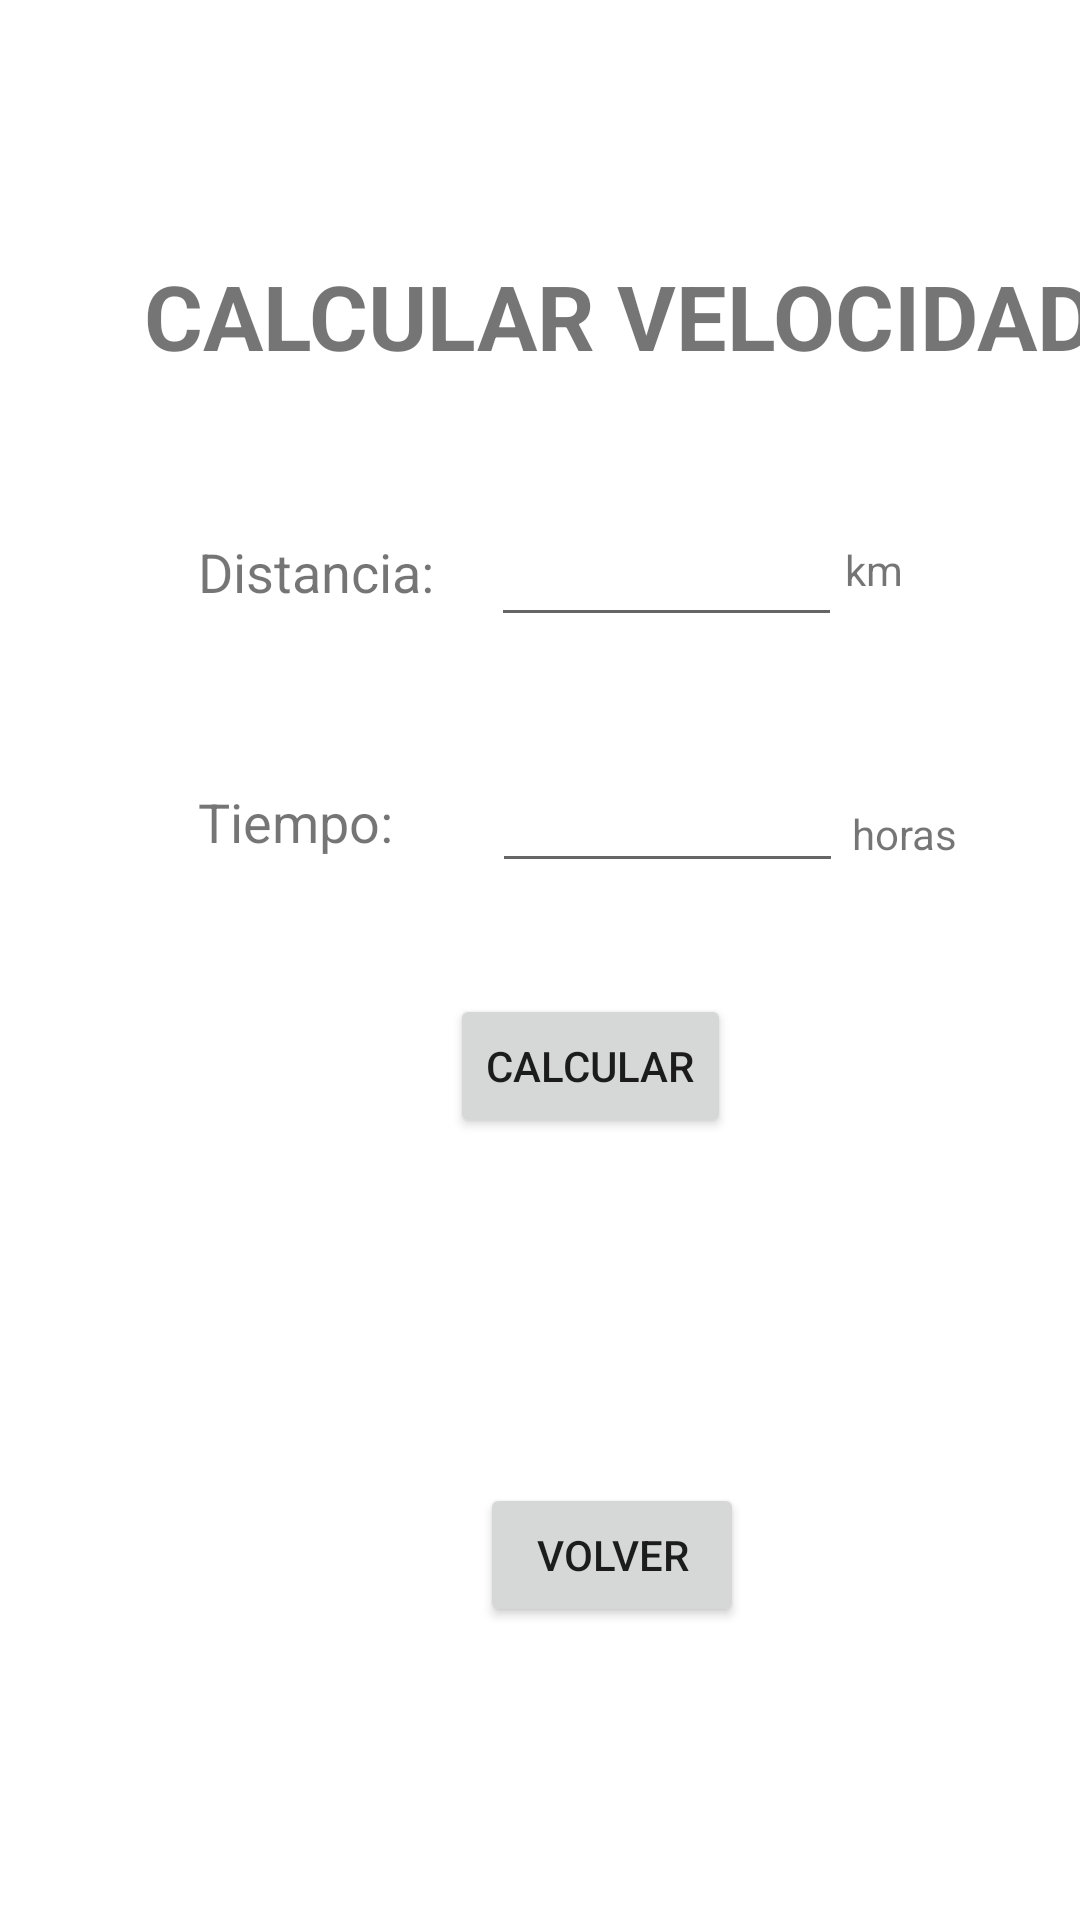

Android layout source for this screen:
<!-- AndroidManifest.xml: application theme Theme.Taller1 -->
<!-- res/layout/activity_velocity.xml -->
<?xml version="1.0" encoding="utf-8"?>
<androidx.constraintlayout.widget.ConstraintLayout xmlns:android="http://schemas.android.com/apk/res/android"
    xmlns:app="http://schemas.android.com/apk/res-auto"
    xmlns:tools="http://schemas.android.com/tools"
    android:layout_width="match_parent"
    android:layout_height="match_parent"
    tools:context=".VelocityActivity">

    <TextView
        android:id="@+id/tvvelocity"
        android:layout_width="wrap_content"
        android:layout_height="wrap_content"
        android:layout_marginStart="48dp"
        android:layout_marginTop="85dp"
        android:text="@string/btnvelocity"
        android:textSize="30sp"
        android:textStyle="bold"
        app:layout_constraintStart_toStartOf="parent"
        app:layout_constraintTop_toTopOf="parent" />

    <EditText
        android:id="@+id/edtdistance"
        android:layout_width="117dp"
        android:layout_height="43dp"
        android:layout_marginStart="19dp"
        android:layout_marginTop="44dp"
        android:ems="10"
        android:inputType="numberDecimal"
        app:layout_constraintStart_toEndOf="@+id/tvdistance"
        app:layout_constraintTop_toBottomOf="@+id/tvvelocity" />

    <EditText
        android:id="@+id/edttime"
        android:layout_width="117dp"
        android:layout_height="43dp"
        android:layout_marginStart="33dp"
        android:layout_marginTop="39dp"
        android:ems="10"
        android:inputType="numberDecimal"
        app:layout_constraintStart_toEndOf="@+id/tvtime"
        app:layout_constraintTop_toBottomOf="@+id/edtdistance" />

    <TextView
        android:id="@+id/tvdistance"
        android:layout_width="wrap_content"
        android:layout_height="wrap_content"
        android:layout_marginStart="66dp"
        android:layout_marginTop="53dp"
        android:text="@string/tvdistance"
        android:textSize="18sp"
        app:layout_constraintStart_toStartOf="parent"
        app:layout_constraintTop_toBottomOf="@+id/tvvelocity" />

    <TextView
        android:id="@+id/tvkm"
        android:layout_width="wrap_content"
        android:layout_height="wrap_content"
        android:layout_marginStart="1dp"
        android:layout_marginTop="55dp"
        android:text="@string/tvkm"
        app:layout_constraintStart_toEndOf="@+id/edtdistance"
        app:layout_constraintTop_toBottomOf="@+id/tvvelocity" />

    <TextView
        android:id="@+id/tvtime"
        android:layout_width="wrap_content"
        android:layout_height="wrap_content"
        android:layout_marginStart="66dp"
        android:layout_marginTop="59dp"
        android:text="@string/tvtime"
        android:textSize="18sp"
        app:layout_constraintStart_toStartOf="parent"
        app:layout_constraintTop_toBottomOf="@+id/tvdistance" />

    <TextView
        android:id="@+id/tvhours"
        android:layout_width="wrap_content"
        android:layout_height="wrap_content"
        android:layout_marginStart="3dp"
        android:layout_marginTop="69dp"
        android:text="@string/tvhours"
        app:layout_constraintStart_toEndOf="@+id/edttime"
        app:layout_constraintTop_toBottomOf="@+id/tvkm" />

    <Button
        android:id="@+id/btncalculatevel"
        android:layout_width="wrap_content"
        android:layout_height="wrap_content"
        android:layout_marginStart="150dp"
        android:layout_marginTop="37dp"
        android:text="@string/btncalculate"
        app:layout_constraintStart_toStartOf="parent"
        app:layout_constraintTop_toBottomOf="@+id/edttime" />

    <TextView
        android:id="@+id/tvresultsvel"
        android:layout_width="276dp"
        android:layout_height="35dp"
        android:layout_marginStart="66dp"
        android:layout_marginTop="36dp"
        android:gravity="center"
        android:text="@string/tvresults"
        android:visibility="invisible"
        app:layout_constraintStart_toStartOf="parent"
        app:layout_constraintTop_toBottomOf="@+id/btncalculatevel"
        tools:visibility="invisible" />

    <Button
        android:id="@+id/btnback7"
        android:layout_width="wrap_content"
        android:layout_height="wrap_content"
        android:layout_marginStart="160dp"
        android:layout_marginTop="44dp"
        android:text="@string/btnback"
        app:layout_constraintStart_toStartOf="parent"
        app:layout_constraintTop_toBottomOf="@+id/tvresultsvel" />

</androidx.constraintlayout.widget.ConstraintLayout>
<!-- resources referenced by this layout -->
<resources>
  <string name="btnback">VOLVER</string>
  <string name="btncalculate">CALCULAR</string>
  <string name="btnvelocity">CALCULAR VELOCIDAD</string>
  <string name="tvdistance">Distancia:</string>
  <string name="tvhours">horas</string>
  <string name="tvkm">km</string>
  <string name="tvresults" />
  <string name="tvtime">Tiempo:</string>
  <style name="Theme.Taller1" parent="Theme.MaterialComponents.DayNight.DarkActionBar">
          
          <item name="colorPrimary">@color/green_normal</item>
          <item name="colorPrimaryVariant">@color/green_dark</item>
          <item name="colorOnPrimary">@color/white</item>
          
          <item name="colorSecondary">@color/teal_200</item>
          <item name="colorSecondaryVariant">@color/teal_700</item>
          <item name="colorOnSecondary">@color/black</item>
          
          <item name="android:statusBarColor" tools:targetApi="l">?attr/colorPrimaryVariant</item>
          
      </style>
  <color name="green_normal">#044a42</color>
  <color name="green_dark">#062925</color>
  <color name="white">#FFFFFFFF</color>
  <color name="teal_200">#FF03DAC5</color>
  <color name="teal_700">#FF018786</color>
  <color name="black">#FF000000</color>
</resources>
